Run: headless pygame with SDL's dummy video driver; simulated clock (each Clock.tick advances the game by its frame time, no real sleeping); random seed 0; keys injected as events and as key.get_pressed() state; mouse plan: one left click at the window centre at the start of phase 2, then a move to the lower-right quarter at the start of phase 3.
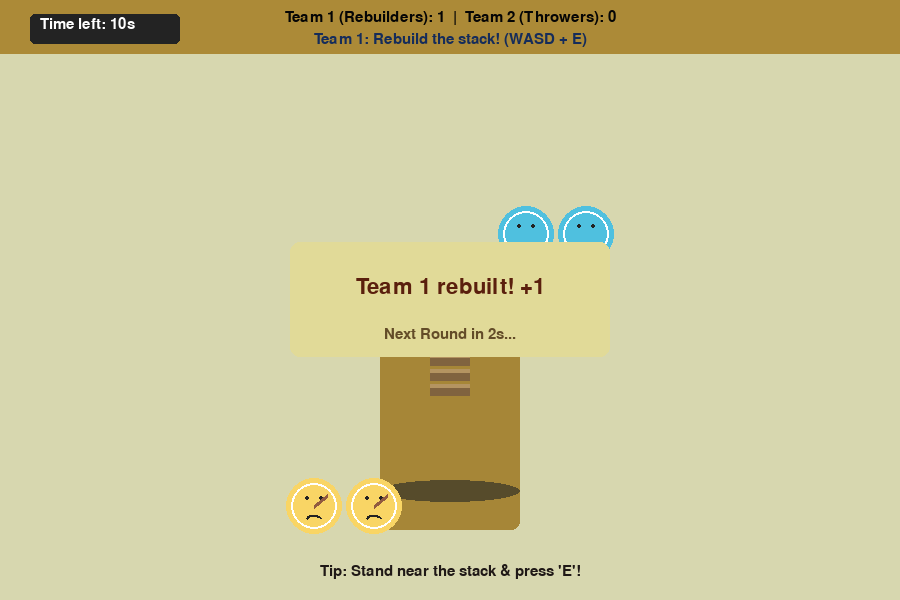
Frame 1 of 4 · flips 1–60 · no input
Frame 2 of 4 · flips 61–180 · clicked the window centre · tapped SPACE, RETURN · held RIGHT (→), D · screen unchanged from frame 1, image omitted
Frame 3 of 4 · flips 181–300 · moved the mouse to the lower-right quarter · held DOWN (↓), S · screen unchanged from frame 2, image omitted
Frame 4 of 4 · flips 301–420 · held LEFT (←), A, UP (↑), W · screen unchanged from frame 3, image omitted

The pygame program that drew these frames:

import pygame
import sys
import math
import random

# Constants
SCREEN_WIDTH = 900
SCREEN_HEIGHT = 600
FPS = 60
STONE_WIDTH = 40
STONE_HEIGHT = 12
STONE_GAP = 3
NUM_STONES = 7
BALL_RADIUS = 16
PLAYER_RADIUS = 28
PLAYER_SPEED = 4
BALL_THROWS = 1  # Number of throws per turn
STACK_CENTER = (SCREEN_WIDTH // 2, SCREEN_HEIGHT // 2 + 90)
STACK_REBUILD_TIME = 10  # Seconds to rebuild stack
TEAM_ONE_COLOR = (249, 213, 101)  # Traditional yellow clothing
TEAM_TWO_COLOR = (79, 192, 223)   # Traditional blue clothing
BG_COLOR = (215, 215, 175)
UI_COLOR = (35, 35, 35)
FONT_NAME = 'comicsansms'

pygame.init()
pygame.font.init()
font = pygame.font.SysFont(FONT_NAME, 32)
small_font = pygame.font.SysFont(FONT_NAME, 22)

def clamp(x, mini, maxi):
    return max(mini, min(x, maxi))

class Stone(pygame.sprite.Sprite):
    """Each stone in the stack"""
    def __init__(self, x, y):
        super().__init__()
        self.image = pygame.Surface((STONE_WIDTH, STONE_HEIGHT))
        self.image.fill((128, 99, 63))
        edge_light = pygame.Surface((STONE_WIDTH, STONE_HEIGHT))
        edge_light.set_colorkey((0, 0, 0))
        pygame.draw.rect(edge_light, (180, 148, 97), (0, 0, STONE_WIDTH, 4))
        self.image.blit(edge_light, (0, 0))
        self.rect = self.image.get_rect(center=(x, y))
        self.active = True  # Is stone visible in stack
        self.vx = 0
        self.vy = 0
        self.gravity = 0.7
        self.angle = 0

    def update(self):
        if not self.active:
            # If hit, apply physics
            self.vy += self.gravity
            self.rect.x += int(self.vx)
            self.rect.y += int(self.vy)
            self.angle += self.vx * 0.8
            # Out of screen removes stone
            if self.rect.y > SCREEN_HEIGHT:
                self.kill()

    def draw(self, surface):
        if self.active:
            rotated = pygame.transform.rotate(self.image, self.angle)
            surface.blit(rotated, rotated.get_rect(center=self.rect.center))
        else:
            rotated = pygame.transform.rotate(self.image, self.angle)
            surface.blit(rotated, rotated.get_rect(center=self.rect.center))

class Ball(pygame.sprite.Sprite):
    """Game Ball"""
    def __init__(self, x, y, team_color):
        super().__init__()
        self.x = x
        self.y = y
        self.vx = 0
        self.vy = 0
        self.radius = BALL_RADIUS
        self.active = False
        self.throwing = False
        self.thrown_by = None
        self.color = (220, 80, 80)
        self.team_color = team_color

    def throw(self, angle, power):
        # Throw with given angle and power
        rad = math.radians(angle)
        self.vx = math.cos(rad) * power
        self.vy = math.sin(rad) * power
        self.active = True
        self.throwing = True

    def update(self):
        if self.active:
            self.vy += 0.48  # Gravity
            self.x += self.vx
            self.y += self.vy
            # Bounce off floor
            if self.y + self.radius > SCREEN_HEIGHT:
                self.vy = -abs(self.vy) * 0.58
                self.y = SCREEN_HEIGHT - self.radius
                # Slow down
                self.vx *= 0.72
                if abs(self.vy) < 1 and abs(self.vx) < 1:
                    self.active = False
            if self.x < 0 or self.x > SCREEN_WIDTH:
                self.active = False

    def draw(self, surface):
        pygame.draw.circle(surface, self.color, (int(self.x), int(self.y)), self.radius)
        pygame.draw.circle(surface, self.team_color, (int(self.x), int(self.y)), self.radius - 2, 2)

    def get_rect(self):
        return pygame.Rect(self.x - self.radius, self.y - self.radius, self.radius * 2, self.radius * 2)

class Player(pygame.sprite.Sprite):
    """A player (either rebuilding or throwing)"""
    def __init__(self, x, y, team, player_id, is_ai=False):
        super().__init__()
        self.x = x
        self.y = y
        self.team = team
        self.player_id = player_id
        self.radius = PLAYER_RADIUS
        self.color = TEAM_ONE_COLOR if team == 1 else TEAM_TWO_COLOR
        self.is_ai = is_ai
        self.alive = True
        self.target_stack_idx = 0
        self.rebuilding = False
        self.speed = PLAYER_SPEED
        self.hit = False
        self.throw_angle = 0

    def move(self, dx, dy):
        if not self.alive:
            return
        self.x = clamp(self.x + dx * self.speed, self.radius, SCREEN_WIDTH - self.radius)
        self.y = clamp(self.y + dy * self.speed, self.radius, SCREEN_HEIGHT - self.radius)

    def update(self, ball, stones, stack_status):
        if not self.alive:
            self.y += 2  # Drift down as knocked out
            return
        if self.is_ai:
            self.ai_action(ball, stones, stack_status)

    def ai_action(self, ball, stones, stack_status):
        # AI movement for team 2 (throwers): Move to aim and throw ball, intercept rebuilders
        if self.team == 2:
            if ball and not ball.active:
                # Aim for nearest re-builder
                target = None
                min_dist = 99999
                for p in stack_status['players']:
                    if p.team == 1 and p.alive and not p.hit:
                        d = math.hypot(p.x - self.x, p.y - self.y)
                        if d < min_dist:
                            min_dist = d
                            target = p
                if target and min_dist < 550:
                    dx = clamp(target.x - self.x, -self.speed, self.speed)
                    dy = clamp(target.y - self.y, -self.speed, self.speed)
                    self.move(dx//self.speed, dy//self.speed)
            # try throw
            if ball and not ball.active and random.random() < 0.03:
                try:
                    throw_angle = self.compute_throw_angle(stack_status['players'])
                    ball.x = self.x
                    ball.y = self.y
                    ball.team_color = self.color
                    ball.throw(throw_angle, random.randint(13, 18))
                    ball.thrown_by = self
                except Exception:
                    pass
        # AI for team 1 (stack rebuilders): Move to stack and rebuild
        elif self.team == 1 and self.rebuilding and not self.hit:
            stack_x, stack_y = STACK_CENTER
            dx = clamp(stack_x - self.x, -self.speed, self.speed)
            dy = clamp(stack_y - self.y, -self.speed, self.speed)
            self.move(dx//self.speed, dy//self.speed)

    def compute_throw_angle(self, players):
        # Compute the angle to nearest stack builder
        target = None
        min_dist = 99999
        for p in players:
            if p.team == 1 and p.alive and not p.hit:
                d = math.hypot(p.x - self.x, p.y - self.y)
                if d < min_dist:
                    min_dist = d
                    target = p
        if target:
            dx = target.x - self.x
            dy = target.y - self.y
            angle = math.degrees(math.atan2(dy, dx))
            return angle
        return random.randint(60, 110)

    def draw(self, surface):
        if not self.alive:
            pygame.draw.circle(surface, (70, 70, 70), (int(self.x), int(self.y)), self.radius)
            return
        pygame.draw.circle(surface, self.color, (int(self.x), int(self.y)), self.radius)
        pygame.draw.circle(surface, (255, 255, 255), (int(self.x), int(self.y)), self.radius-5, 2)
        # Face for fun
        mouth_y = int(self.y + self.radius//3)
        mouth_x = int(self.x)
        pygame.draw.arc(surface, UI_COLOR, (mouth_x-8, mouth_y, 16, 10), math.pi*0.12, math.pi*0.92, 2)
        pygame.draw.circle(surface, UI_COLOR, (int(self.x-7), int(self.y-8)), 2)
        pygame.draw.circle(surface, UI_COLOR, (int(self.x+7), int(self.y-8)), 2)
        # Rebuilding hand
        if self.rebuilding and self.alive:
            pygame.draw.line(surface, (145, 91, 64), (self.x, self.y), (self.x+13, self.y-11), 4)
        if self.hit:
            pygame.draw.line(surface, (200, 0, 0), (self.x-10, self.y+20), (self.x+10, self.y+20), 3)

class Button:
    """Simple clickable button"""
    def __init__(self, rect, text, color, text_color):
        self.rect = pygame.Rect(rect)
        self.text = text
        self.color = color
        self.text_color = text_color
        self.font = font
        self.hovered = False

    def draw(self, surface):
        fill = self.color if not self.hovered else tuple(clamp(c+40, 0, 255) for c in self.color)
        pygame.draw.rect(surface, fill, self.rect, border_radius=7)
        text_surf = self.font.render(self.text, True, self.text_color)
        surface.blit(text_surf, (self.rect.centerx - text_surf.get_width()//2, self.rect.centery - text_surf.get_height()//2))

    def is_clicked(self, pos):
        return self.rect.collidepoint(pos)

class Game:
    """Main Game class"""
    def __init__(self, multiplayer=False):
        self.screen = pygame.display.set_mode((SCREEN_WIDTH, SCREEN_HEIGHT))
        pygame.display.set_caption("Pithu (Seven Stones) - Traditional Indian Game")
        self.clock = pygame.time.Clock()
        self.multiplayer = multiplayer
        self.running = True
        self.state = 'menu'  # menu, playing, result
        self.stones = pygame.sprite.Group()
        self.ball = Ball(0, 0, TEAM_TWO_COLOR)
        self.timer = STACK_REBUILD_TIME
        self.score = {'Team 1': 0, 'Team 2': 0}
        self.turn = 1  # 1 = Team 1 building, 2 = Team 2 throwing
        self.thrower_idx = 0
        self.rebuilders_idx = 0
        self.players = []
        self.throw_count = 0
        self.result_text = ''
        self.last_time = 0

        self.init_buttons()
        self.init_game()

    def init_buttons(self):
        # Main menu buttons
        self.start_btn = Button((SCREEN_WIDTH//2-145, SCREEN_HEIGHT//2-70, 290, 60), "Start Game (1P vs AI)", (109, 141, 65), (255,255,255))
        self.mp_btn = Button((SCREEN_WIDTH//2-145, SCREEN_HEIGHT//2+10, 290, 60), "Multiplayer (2P Local)", (91, 153, 211), (255,255,255))
        self.quit_btn = Button((SCREEN_WIDTH//2-145, SCREEN_HEIGHT//2+90, 290, 60), "Quit", (166, 59, 70), (255,255,255))

    def init_game(self):
        self.state = 'playing'
        self.stones.empty()
        self.players = []
        stack_x, stack_y = STACK_CENTER
        # Stack stones vertically
        curr_y = stack_y
        for i in range(NUM_STONES):
            stone = Stone(stack_x, curr_y)
            self.stones.add(stone)
            curr_y -= STONE_HEIGHT + STONE_GAP
        # Place players
        self.ball = Ball(0, 0, TEAM_TWO_COLOR)
        self.timer = STACK_REBUILD_TIME
        self.throw_count = 0
        # Team 1 (stack rebuilders)
        for i in range(2):
            self.players.append(Player(stack_x-80-60*i, stack_y+120, 1, i, is_ai=not self.multiplayer or i==1))
        # Team 2 (throwers)
        for i in range(2):
            self.players.append(Player(stack_x+80+60*i, stack_y-160, 2, i, is_ai=not self.multiplayer or i==0))
        for p in self.players:
            p.rebuilding = False
            p.hit = False
            p.alive = True
            p.x = clamp(p.x, PLAYER_RADIUS, SCREEN_WIDTH-PLAYER_RADIUS)
            p.y = clamp(p.y, PLAYER_RADIUS, SCREEN_HEIGHT-PLAYER_RADIUS)
        if self.turn == 1:  # Team 1 starts rebuilding
            for p in self.players:
                if p.team == 1:
                    p.rebuilding = True
        else:
            for p in self.players:
                if p.team == 2:
                    p.rebuilding = False

    def reset_stack(self):
        # Re-create the stack at center
        self.stones.empty()
        stack_x, stack_y = STACK_CENTER
        curr_y = stack_y
        for i in range(NUM_STONES):
            stone = Stone(stack_x, curr_y)
            self.stones.add(stone)
            curr_y -= STONE_HEIGHT + STONE_GAP

    def stack_status(self):
        # Get stack status (for AI)
        return {
            'stones': self.stones,
            'players': self.players,
            'stack_center': STACK_CENTER,
        }

    def handle_events(self):
        for event in pygame.event.get():
            if event.type == pygame.QUIT:
                self.running = False
                pygame.quit()
                sys.exit()
            if self.state == 'menu':
                if event.type == pygame.MOUSEBUTTONDOWN:
                    pos = event.pos
                    if self.start_btn.is_clicked(pos):
                        self.multiplayer = False
                        self.turn = 1
                        self.init_game()
                    elif self.mp_btn.is_clicked(pos):
                        self.multiplayer = True
                        self.turn = 1
                        self.init_game()
                    elif self.quit_btn.is_clicked(pos):
                        self.running = False
                        pygame.quit()
                        sys.exit()
            elif self.state == 'playing':
                # Gameplay input events
                if event.type == pygame.KEYDOWN:
                    try:
                        self.handle_player_inputs(event)
                    except Exception:
                        pass
                if event.type == pygame.MOUSEBUTTONDOWN:
                    self.handle_mouse(event)

    def handle_player_inputs(self, event):
        """Handle keyboard for player(s).

        Controls:
        Team 1 (Rebuilder): WASD (move), E (rebuild stack)
        Team 2 (Thrower): Arrow keys (move), SPACE (throw ball)
        """
        # Team 1 - Human controlled
        p1 = self.get_player(team=1, idx=0)
        if p1 and not p1.is_ai and p1.alive and not p1.hit:
            dx, dy = 0, 0
            if event.key == pygame.K_a:
                dx = -1
            elif event.key == pygame.K_d:
                dx = 1
            elif event.key == pygame.K_w:
                dy = -1
            elif event.key == pygame.K_s:
                dy = 1
            if dx or dy:
                p1.move(dx, dy)
            if event.key == pygame.K_e and self.turn == 1:
                self.try_rebuild_stack(p1)
        # Team 2 - Human controlled
        p2 = self.get_player(team=2, idx=0)
        if p2 and not p2.is_ai and p2.alive:
            dx, dy = 0, 0
            if event.key == pygame.K_LEFT:
                dx = -1
            elif event.key == pygame.K_RIGHT:
                dx = 1
            elif event.key == pygame.K_UP:
                dy = -1
            elif event.key == pygame.K_DOWN:
                dy = 1
            if dx or dy:
                p2.move(dx, dy)
            if event.key == pygame.K_SPACE and self.turn == 2 and not self.ball.active:
                mx, my = pygame.mouse.get_pos()
                angle = math.degrees(math.atan2(my-p2.y, mx-p2.x))
                power = 18 - random.randint(0, 6)
                self.ball.x = p2.x
                self.ball.y = p2.y
                self.ball.team_color = p2.color
                self.ball.throw(angle, power)
                self.ball.thrown_by = p2

    def handle_mouse(self, event):
        # Mouse for aiming ball if Team 2's player
        if self.turn == 2 and not self.ball.active:
            # Only for multiplayer, player 2
            p2 = self.get_player(team=2, idx=0)
            if p2 and not p2.is_ai and p2.alive:
                mx, my = pygame.mouse.get_pos()
                angle = math.degrees(math.atan2(my-p2.y, mx-p2.x))
                power = random.randint(15, 19)
                self.ball.x = p2.x
                self.ball.y = p2.y
                self.ball.team_color = p2.color
                self.ball.throw(angle, power)
                self.ball.thrown_by = p2

    def get_player(self, team, idx):
        for p in self.players:
            if p.team == team and p.player_id == idx:
                return p
        return None

    def try_rebuild_stack(self, player):
        """Player tries to rebuild stack if standing near."""
        if not player.alive or player.hit or not player.rebuilding:
            return
        stack_x, stack_y = STACK_CENTER
        dist = math.hypot(stack_x - player.x, stack_y - player.y)
        if dist < PLAYER_RADIUS + 18:
            # Place stones back; only when not being hit
            stones_off = [s for s in self.stones if not s.active]
            if stones_off:
                count = 2 if len(stones_off) > 3 else 1
                placed = 0
                for s in stones_off:
                    s.active = True
                    s.rect.center = (stack_x, stack_y - (NUM_STONES - placed-1) * (STONE_HEIGHT + STONE_GAP))
                    placed += 1
                    if placed >= count:
                        break

    def update(self):
        if self.state == 'playing':
            self.update_play()

    def update_play(self):
        # Ball physics and collision
        self.ball.update()
        for stone in self.stones:
            stone.update()
            if stone.active and self.ball.active:
                # Collision
                if self.ball.get_rect().colliderect(stone.rect):
                    stone.active = False
                    stone.vx = self.ball.vx * random.uniform(0.8, 1.4) + random.randint(-3, 3)
                    stone.vy = self.ball.vy * random.uniform(0.5, 1.2) + random.randint(-2, 3)
                    self.ball.vy *= 0.52
                    self.ball.vx *= 0.45
        for p in self.players:
            p.update(self.ball, self.stones, self.stack_status())
        if self.ball.active:
            # Ball hits player (only team 1; rebuilding)
            for p in self.players:
                if p.team == 1 and not p.hit and p.alive:
                    px, py = p.x, p.y
                    bx, by = self.ball.x, self.ball.y
                    d = math.hypot(px-bx, py-by)
                    if d < BALL_RADIUS + PLAYER_RADIUS - 8:
                        p.hit = True
                        p.alive = False
                        self.ball.active = False
                        self.ball.vx *= 0.58
                        self.ball.vy *= 0.58
        self.check_rebuilding()
        self.check_timer()

    def check_rebuilding(self):
        # Detect if stack is rebuilt
        stones_placed = [s for s in self.stones if s.active]
        if len(stones_placed) == NUM_STONES and self.turn == 1:
            self.score['Team 1'] += 1
            self.result_text = 'Team 1 rebuilt! +1'
            pygame.time.set_timer(pygame.USEREVENT + 1, 1400)
            self.state = 'result'

    def check_timer(self):
        # Timer for rebuilding
        now = pygame.time.get_ticks()
        if self.last_time == 0:
            self.last_time = now
        dt = (now - self.last_time) / 1000.0
        if self.turn == 1 and self.state == 'playing':
            self.timer -= dt
            self.last_time = now
            if self.timer <= 0:
                self.result_text = 'Team 2 stopped rebuilding!'
                self.score['Team 2'] += 1
                pygame.time.set_timer(pygame.USEREVENT + 2, 1400)
                self.state = 'result'
        else:
            self.last_time = now

    def draw(self):
        if self.state == 'menu':
            self.draw_menu()
        elif self.state == 'playing':
            self.draw_game()
        elif self.state == 'result':
            self.draw_game()
            self.draw_result()

    def draw_menu(self):
        self.screen.fill((204, 183, 120))
        title_text = font.render("Pithu (Seven Stones)", True, (140, 58, 16))
        self.screen.blit(title_text, (SCREEN_WIDTH//2-title_text.get_width()//2, 120))
        desc1 = small_font.render("A traditional Indian street game!", True, (61, 39, 18))
        self.screen.blit(desc1, (SCREEN_WIDTH//2-desc1.get_width()//2, 160))
        self.start_btn.hovered = self.start_btn.rect.collidepoint(pygame.mouse.get_pos())
        self.mp_btn.hovered = self.mp_btn.rect.collidepoint(pygame.mouse.get_pos())
        self.quit_btn.hovered = self.quit_btn.rect.collidepoint(pygame.mouse.get_pos())
        self.start_btn.draw(self.screen)
        self.mp_btn.draw(self.screen)
        self.quit_btn.draw(self.screen)

    def draw_game(self):
        self.screen.fill(BG_COLOR)
        # Center area
        pygame.draw.rect(self.screen, (166, 134, 55), (STACK_CENTER[0]-70, STACK_CENTER[1]-120, 140, 260), border_radius=8)
        # Stack shadow
        pygame.draw.ellipse(self.screen, (86, 75, 43), (STACK_CENTER[0]-70, STACK_CENTER[1]+90, 140, 22))
        for stone in self.stones:
            stone.draw(self.screen)
        for p in self.players:
            p.draw(self.screen)
        self.ball.draw(self.screen)
        self.draw_ui()

    def draw_ui(self):
        # Info bars, score, timer
        pygame.draw.rect(self.screen, (172, 138, 55), (0, 0, SCREEN_WIDTH, 54))
        score_text = small_font.render(
            f"Team 1 (Rebuilders): {self.score['Team 1']}  |  Team 2 (Throwers): {self.score['Team 2']}", True, (5,5,5))
        self.screen.blit(score_text, (SCREEN_WIDTH//2-score_text.get_width()//2, 10))
        if self.turn == 1:
            act_text = small_font.render("Team 1: Rebuild the stack! (WASD + E)", True, (21,44,90))
        else:
            act_text = small_font.render("Team 2: Throw the ball! (Arrows + Space)", True, (218,46,35))
        self.screen.blit(act_text, (SCREEN_WIDTH//2-act_text.get_width()//2, 32))
        # Timer
        pygame.draw.rect(self.screen, UI_COLOR, (30, 14, 150, 30), border_radius=5)
        timer_val = max(0, int(self.timer))
        timer_text = small_font.render(f"Time left: {timer_val}s", True, (255,255,255))
        self.screen.blit(timer_text, (40, 17))
        # Show how to rebuild stack
        rebuild_tip = small_font.render("Tip: Stand near the stack & press 'E'!", True, (31, 24, 22))
        self.screen.blit(rebuild_tip, (SCREEN_WIDTH//2-rebuild_tip.get_width()//2, SCREEN_HEIGHT-36))

    def draw_result(self):
        # Result overlay
        rect = pygame.Rect(SCREEN_WIDTH//2-160, SCREEN_HEIGHT//2-58, 320, 115)
        pygame.draw.rect(self.screen, (225, 218, 152), rect, border_radius=10)
        text = font.render(self.result_text, True, (90,31,13))
        self.screen.blit(text, (rect.centerx - text.get_width()//2, rect.centery - text.get_height()//2 - 12))
        next_text = small_font.render("Next Round in 2s...", True, (99, 76, 40))
        self.screen.blit(next_text, (rect.centerx - next_text.get_width()//2, rect.centery + 28))

    def round_over(self):
        # Prepare for next round
        self.reset_stack()
        self.timer = STACK_REBUILD_TIME
        self.last_time = pygame.time.get_ticks()
        for p in self.players:
            p.hit = False
            p.alive = True
            p.rebuilding = False
        self.ball.active = False
        self.ball.throwing = False
        self.ball.x = 0
        self.ball.y = 0
        self.turn = 1 if self.turn == 2 else 2
        if self.turn == 1:
            for p in self.players:
                if p.team == 1:
                    p.rebuilding = True
        else:
            for p in self.players:
                if p.team == 2:
                    p.rebuilding = False
        self.state = 'playing'
        self.result_text = ''

    def main_loop(self):
        while self.running:
            self.clock.tick(FPS)
            self.handle_events()
            self.update()
            self.draw()
            pygame.display.flip()
            # Event to auto-handle next round
            for event in pygame.event.get():
                if event.type == pygame.USEREVENT + 1 or event.type == pygame.USEREVENT + 2:
                    self.round_over()

def main():
    try:
        g = Game(multiplayer=False)
        g.main_loop()
    except Exception as e:
        print(f"Error running Pithu: {e}")
        pygame.quit()
        sys.exit()

if __name__ == "__main__":
    main()
